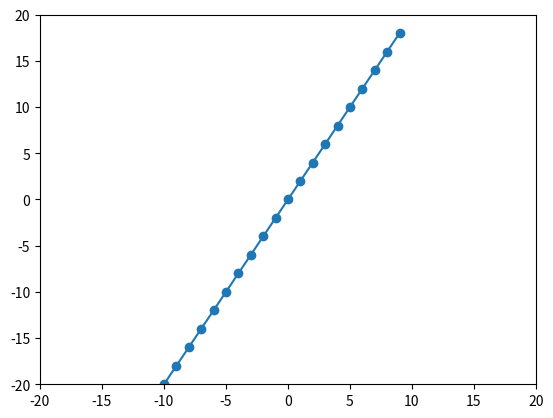

This figure's Python source:
import matplotlib.pyplot as plt

x = [x for x in range(-10 , 10)]
y = [2*t for t in x]
plt.plot(x,y, marker = 'o')
plt.axis([-20 , 20 , -20 , 20])
plt.show()